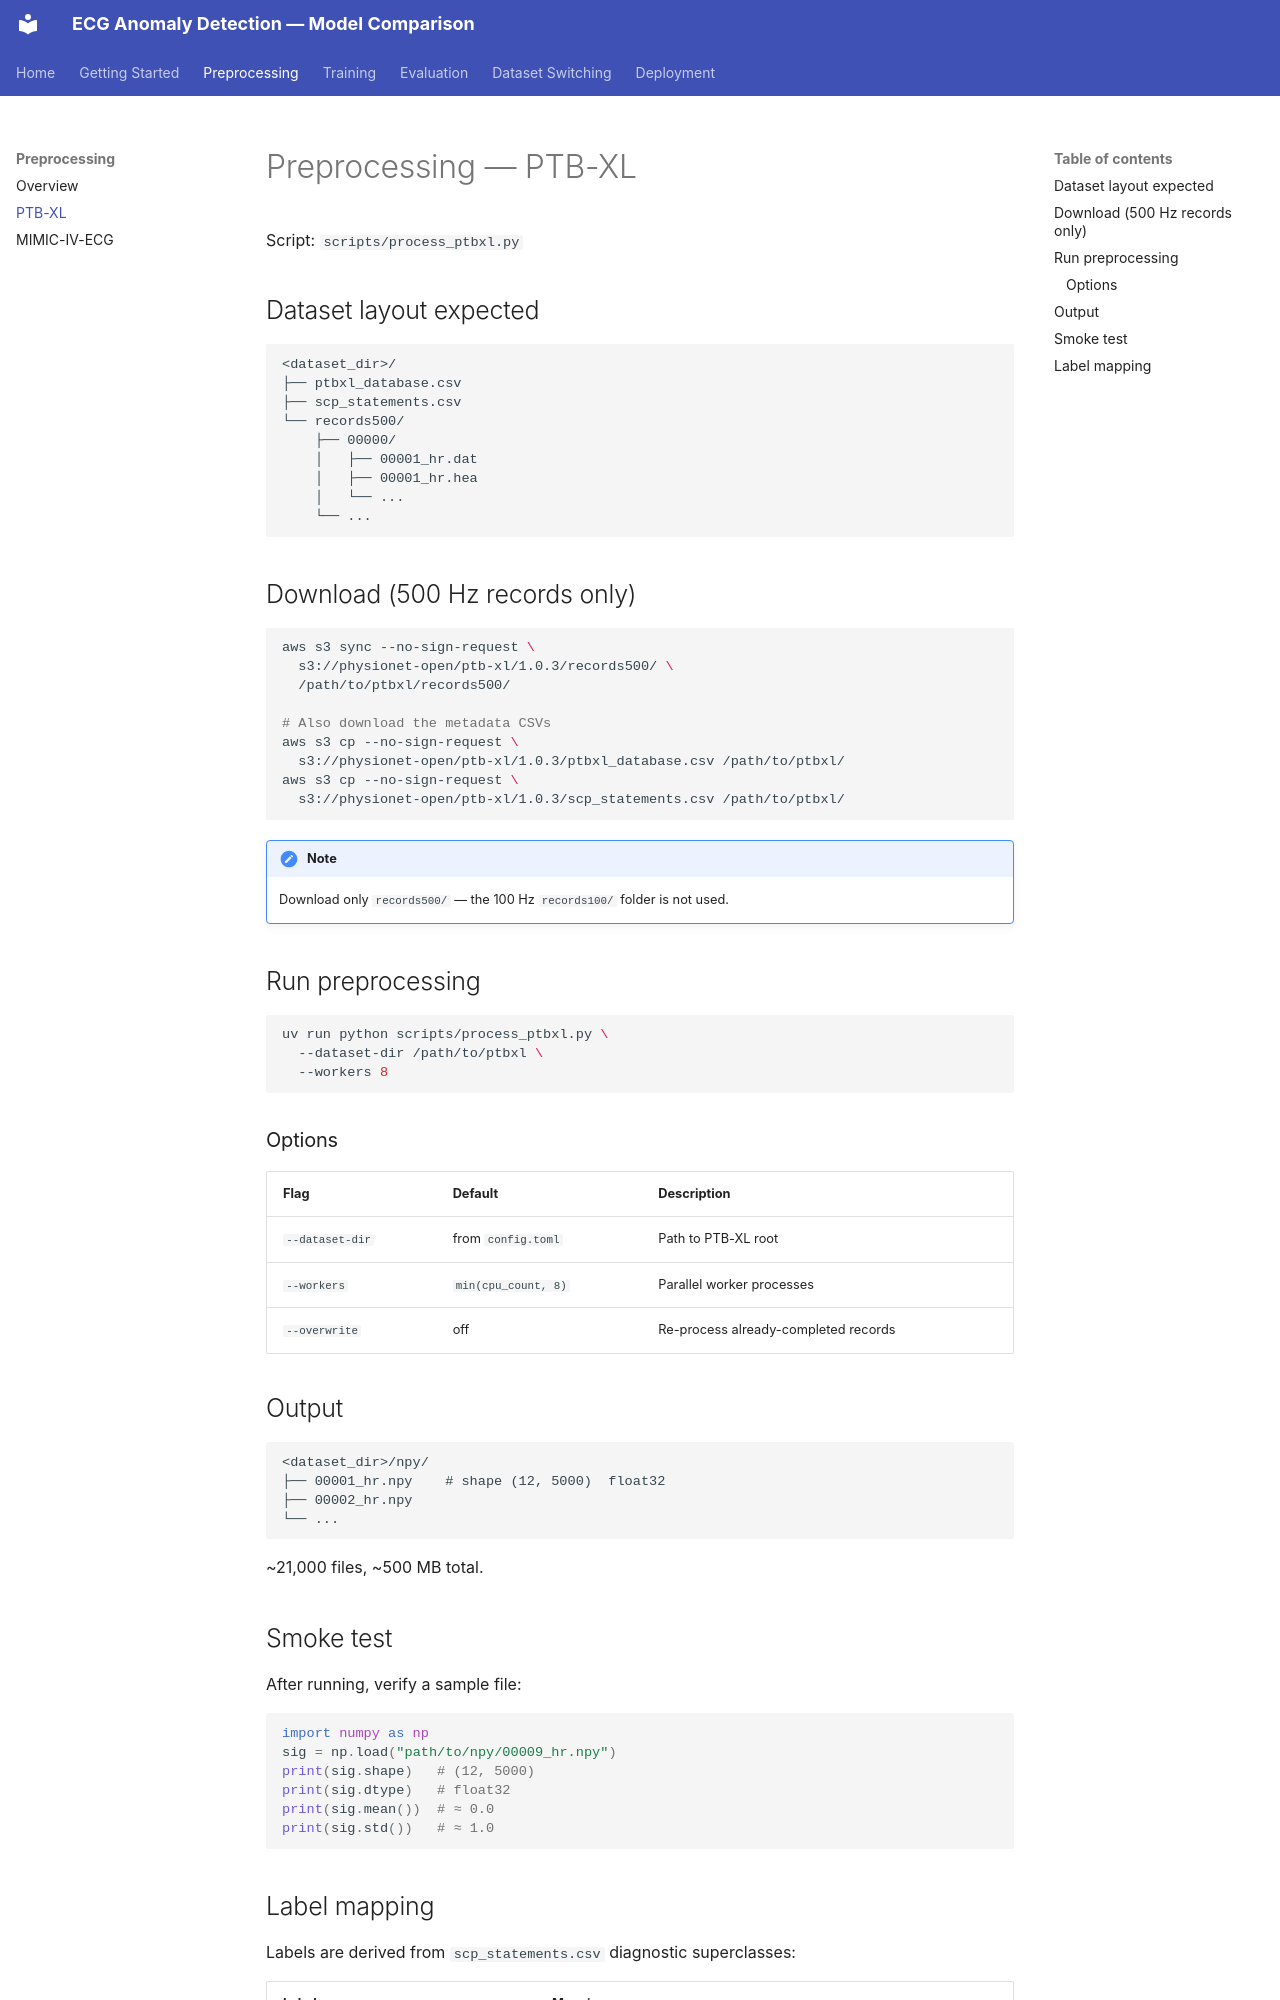

repository: saravanakum1/DGM_saravanakumar · page: preprocessing/ptbxl/index.html · generator: mkdocs

# Preprocessing — PTB-XL

Script: `scripts/process_ptbxl.py`

## Dataset layout expected

```
<dataset_dir>/
├── ptbxl_database.csv
├── scp_statements.csv
└── records500/
    ├── 00000/
    │   ├── 00001_hr.dat
    │   ├── 00001_hr.hea
    │   └── ...
    └── ...
```

## Download (500 Hz records only)

```bash
aws s3 sync --no-sign-request \
  s3://physionet-open/ptb-xl/1.0.3/records500/ \
  /path/to/ptbxl/records500/

# Also download the metadata CSVs
aws s3 cp --no-sign-request \
  s3://physionet-open/ptb-xl/1.0.3/ptbxl_database.csv /path/to/ptbxl/
aws s3 cp --no-sign-request \
  s3://physionet-open/ptb-xl/1.0.3/scp_statements.csv /path/to/ptbxl/
```

!!! note
    Download only `records500/` — the 100 Hz `records100/` folder is not used.

## Run preprocessing

```bash
uv run python scripts/process_ptbxl.py \
  --dataset-dir /path/to/ptbxl \
  --workers 8
```

### Options

| Flag | Default | Description |
|---|---|---|
| `--dataset-dir` | from `config.toml` | Path to PTB-XL root |
| `--workers` | `min(cpu_count, 8)` | Parallel worker processes |
| `--overwrite` | off | Re-process already-completed records |

## Output

```
<dataset_dir>/npy/
├── 00001_hr.npy    # shape (12, 5000)  float32
├── 00002_hr.npy
└── ...
```

~21,000 files, ~500 MB total.

## Smoke test

After running, verify a sample file:

```python
import numpy as np
sig = np.load("path/to/npy/00009_hr.npy")
print(sig.shape)   # (12, 5000)
print(sig.dtype)   # float32
print(sig.mean())  # ≈ 0.0
print(sig.std())   # ≈ 1.0
```
